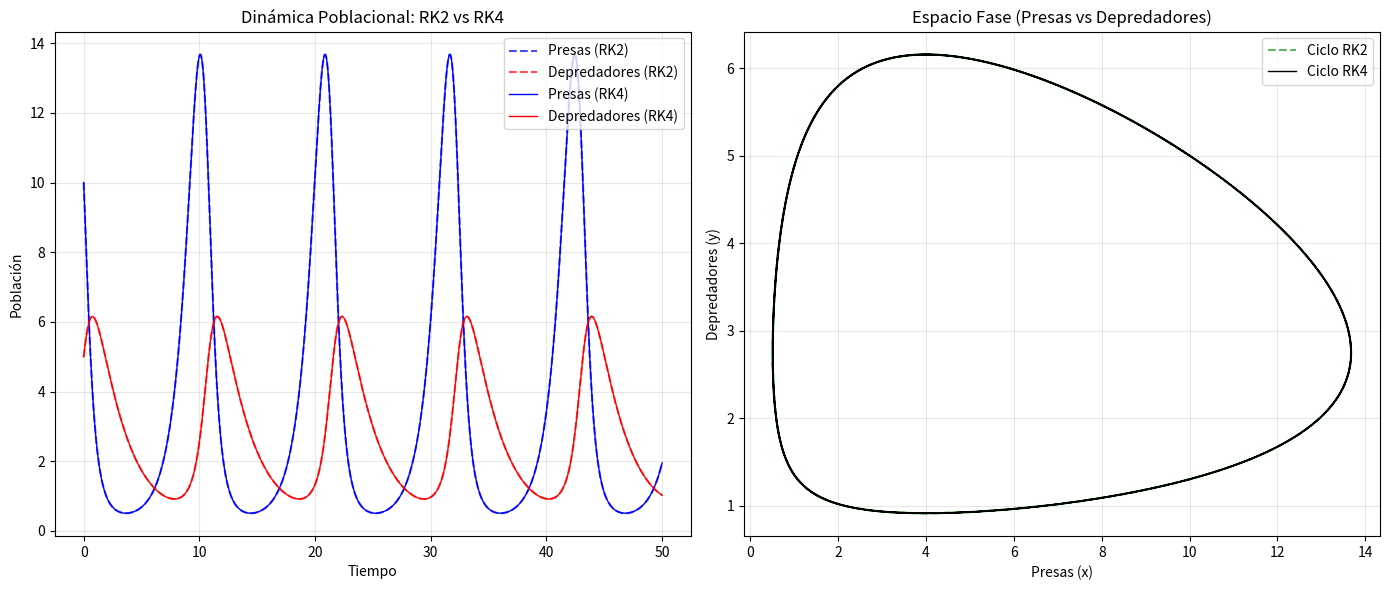

Here is the Python script that generated this plot:
import numpy as np
import matplotlib.pyplot as plt

# ==========================================
# 1. Definición del Sistema y Parámetros
# ==========================================

def F(t, Y, params):
    """
    Define las ecuaciones del sistema Lotka-Volterra.
    
    Args:
        t (float): Tiempo actual.
        Y (array): Vector de estado [x, y] (Presas, Depredadores).
        params (list): [alpha, beta, delta, gamma].
        
    Returns:
        numpy.array: Derivadas [dx/dt, dy/dt].
    """
    x, y = Y
    alpha, beta, delta, gamma = params
    
    dxdt = alpha * x - beta * x * y
    dydt = delta * x * y - gamma * y
    
    return np.array([dxdt, dydt])

# Parámetros del problema
alpha = 1.1  # Tasa de crecimiento de presas
beta  = 0.4  # Tasa de depredación
delta = 0.1  # Eficiencia de conversión
gamma = 0.4  # Tasa de mortalidad de depredadores

params = [alpha, beta, delta, gamma]

# Condiciones iniciales y tiempo
Y0 = np.array([10.0, 5.0]) # x(0)=10, y(0)=5
t_start = 0.0
t_end = 50.0
h = 0.01

# ==========================================
# 2. Implementación de Métodos Numéricos
# ==========================================

def heun_step(t, Y, h, func, params):
    """
    Realiza un paso de integración usando el método de Heun (RK2).
    """
    k1 = func(t, Y, params)
    k2 = func(t + h, Y + h * k1, params)
    return Y + (h / 2.0) * (k1 + k2)

def rk4_step(t, Y, h, func, params):
    """
    Realiza un paso de integración usando Runge-Kutta orden 4 (RK4).
    """
    k1 = func(t, Y, params)
    k2 = func(t + 0.5 * h, Y + 0.5 * h * k1, params)
    k3 = func(t + 0.5 * h, Y + 0.5 * h * k2, params)
    k4 = func(t + h, Y + h * k3, params)
    
    return Y + (h / 6.0) * (k1 + 2*k2 + 2*k3 + k4)

def resolver_sistema(metodo_step, t0, t_end, h, Y0, func, params):
    """
    Bucle principal de simulación temporal.
    """
    times = np.arange(t0, t_end + h, h)
    num_steps = len(times)
    
    # Inicializar array de resultados (filas=tiempo, columnas=variables)
    Y_history = np.zeros((num_steps, len(Y0)))
    Y_history[0] = Y0
    
    curr_Y = Y0.copy()
    
    for i in range(num_steps - 1):
        t = times[i]
        curr_Y = metodo_step(t, curr_Y, h, func, params)
        Y_history[i+1] = curr_Y
        
    return times, Y_history

# ==========================================
# 3. Ejecución y Comparación
# ==========================================

print("Iniciando simulación...")

# Ejecución RK2 (Heun)
t_rk2, res_rk2 = resolver_sistema(heun_step, t_start, t_end, h, Y0, F, params)
x_rk2, y_rk2 = res_rk2[:, 0], res_rk2[:, 1]

# Ejecución RK4
t_rk4, res_rk4 = resolver_sistema(rk4_step, t_start, t_end, h, Y0, F, params)
x_rk4, y_rk4 = res_rk4[:, 0], res_rk4[:, 1]

# Cálculo de diferencias
diff_x = np.abs(x_rk2 - x_rk4)
diff_y = np.abs(y_rk2 - y_rk4)
max_diff_x = np.max(diff_x)
max_diff_y = np.max(diff_y)

print(f"Diferencia máxima absoluta en Presas (x): {max_diff_x:.6f}")
print(f"Diferencia máxima absoluta en Depredadores (y): {max_diff_y:.6f}")

# ==========================================
# 4. Presentación de Resultados (Tabla)
# ==========================================

puntos_interes = [0, 10, 20, 30, 40, 50]

print("\n### Tabla Comparativa de Resultados")
print("| Tiempo (t) | x (RK2) | y (RK2) | x (RK4) | y (RK4) | Diff x | Diff y |")
print("| :--- | :--- | :--- | :--- | :--- | :--- | :--- |")

for t_val in puntos_interes:
    # Encontrar el índice más cercano al tiempo deseado
    idx = np.abs(t_rk4 - t_val).argmin()
    
    print(f"| {t_rk4[idx]:.1f} | {x_rk2[idx]:.4f} | {y_rk2[idx]:.4f} | "
          f"{x_rk4[idx]:.4f} | {y_rk4[idx]:.4f} | "
          f"{diff_x[idx]:.2e} | {diff_y[idx]:.2e} |")

# ==========================================
# 5. Visualización
# ==========================================

fig = plt.figure(figsize=(14, 6))

# Gráfico 1: Series de Tiempo
ax1 = fig.add_subplot(1, 2, 1)
ax1.plot(t_rk2, x_rk2, 'b--', label='Presas (RK2)', alpha=0.7)
ax1.plot(t_rk2, y_rk2, 'r--', label='Depredadores (RK2)', alpha=0.7)
# RK4 se dibuja con línea sólida encima
ax1.plot(t_rk4, x_rk4, 'b-', label='Presas (RK4)', linewidth=1)
ax1.plot(t_rk4, y_rk4, 'r-', label='Depredadores (RK4)', linewidth=1)

ax1.set_title('Dinámica Poblacional: RK2 vs RK4')
ax1.set_xlabel('Tiempo')
ax1.set_ylabel('Población')
ax1.legend()
ax1.grid(True, alpha=0.3)

# Gráfico 2: Espacio Fase
ax2 = fig.add_subplot(1, 2, 2)
ax2.plot(x_rk2, y_rk2, 'g--', label='Ciclo RK2', alpha=0.6)
ax2.plot(x_rk4, y_rk4, 'k-', label='Ciclo RK4', linewidth=1)

ax2.set_title('Espacio Fase (Presas vs Depredadores)')
ax2.set_xlabel('Presas (x)')
ax2.set_ylabel('Depredadores (y)')
ax2.legend()
ax2.grid(True, alpha=0.3)

plt.tight_layout()

# --- CAMBIO: Guardar la figura antes de mostrarla ---
archivo_salida = 'lotka_volterra_comparacion.png'
plt.savefig(archivo_salida, dpi=300)
print(f"\n[INFO] La gráfica se ha guardado como '{archivo_salida}' en la carpeta actual.")

# Intentar mostrar la ventana
try:
    plt.show()
except Exception as e:
    print(f"No se pudo abrir la ventana gráfica interactiva: {e}")
    print("Por favor revisa el archivo PNG generado.")
